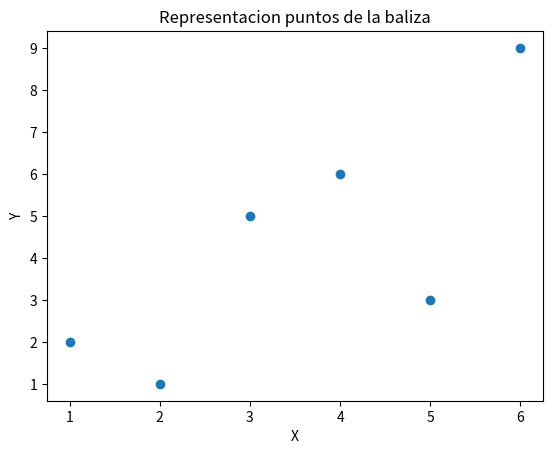

This chart was generated by the following Python code:
import pandas as pd
import numpy as np
import matplotlib.pyplot as plt


x=[1,2,3,4,5,6]
y=[2,1,5,6,3,9]

plt.scatter(x, y)
plt.xlabel("X")
plt.ylabel("Y")
plt.title("Representacion puntos de la baliza")
plt.show()